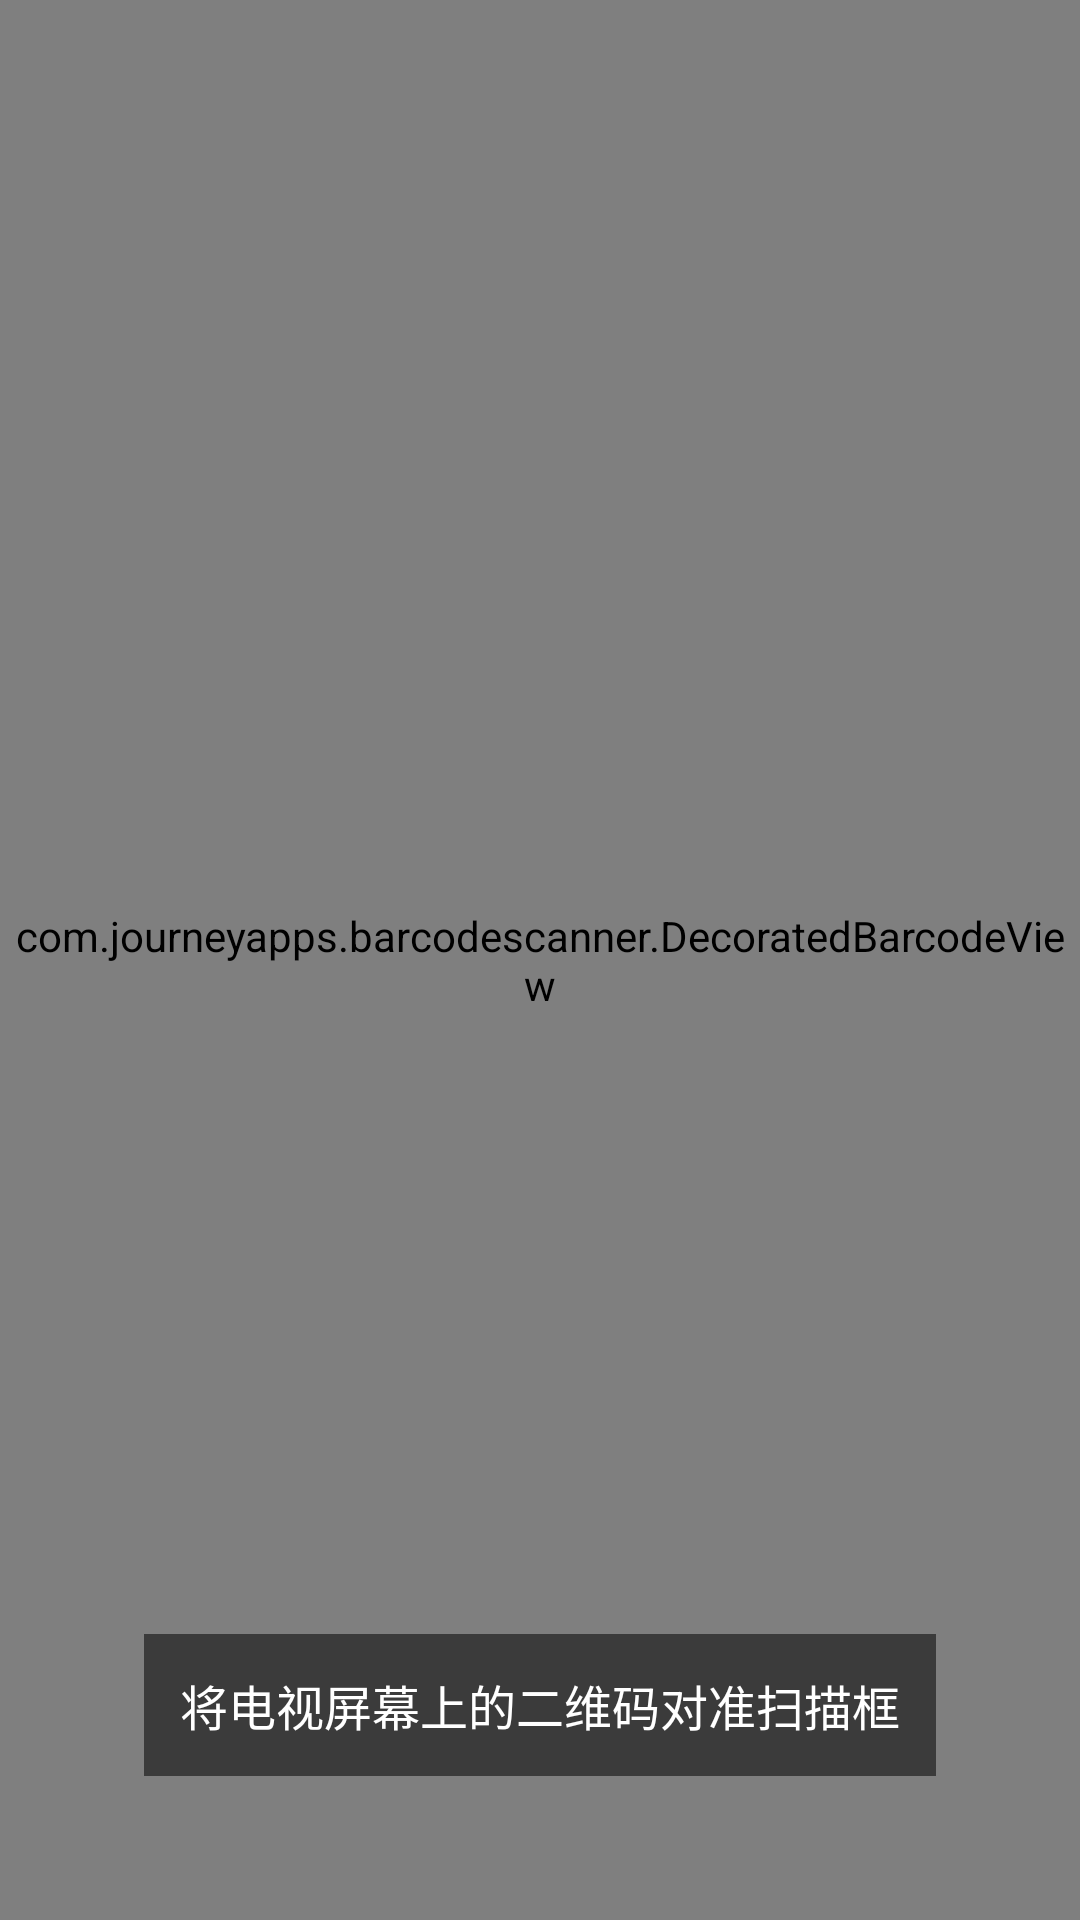

The Android layout XML behind this screen, and the referenced resources:
<!-- AndroidManifest.xml: application theme Theme.TVKeyboard -->
<!-- res/layout/activity_qr_scan.xml -->
<?xml version="1.0" encoding="utf-8"?>
<FrameLayout xmlns:android="http://schemas.android.com/apk/res/android"
    android:layout_width="match_parent"
    android:layout_height="match_parent"
    android:background="#000000">

    <com.journeyapps.barcodescanner.DecoratedBarcodeView
        android:id="@+id/barcode_scanner"
        android:layout_width="match_parent"
        android:layout_height="match_parent" />

    <TextView
        android:layout_width="wrap_content"
        android:layout_height="wrap_content"
        android:layout_gravity="bottom|center_horizontal"
        android:layout_marginBottom="48dp"
        android:text="将电视屏幕上的二维码对准扫描框"
        android:textSize="16sp"
        android:textColor="#FFFFFF"
        android:background="#88000000"
        android:padding="12dp" />

</FrameLayout>
<!-- resources referenced by this layout -->
<resources>
  <style name="Theme.TVKeyboard" parent="Theme.MaterialComponents.DayNight.NoActionBar">
          <item name="colorPrimary">#5C6BC0</item>
          <item name="colorPrimaryVariant">#3949AB</item>
          <item name="colorOnPrimary">#FFFFFF</item>
          <item name="colorSecondary">#26A69A</item>
          <item name="android:windowBackground">#0F0F23</item>
          <item name="android:statusBarColor">#0F0F23</item>
          <item name="android:navigationBarColor">#0F0F23</item>
      </style>
</resources>
